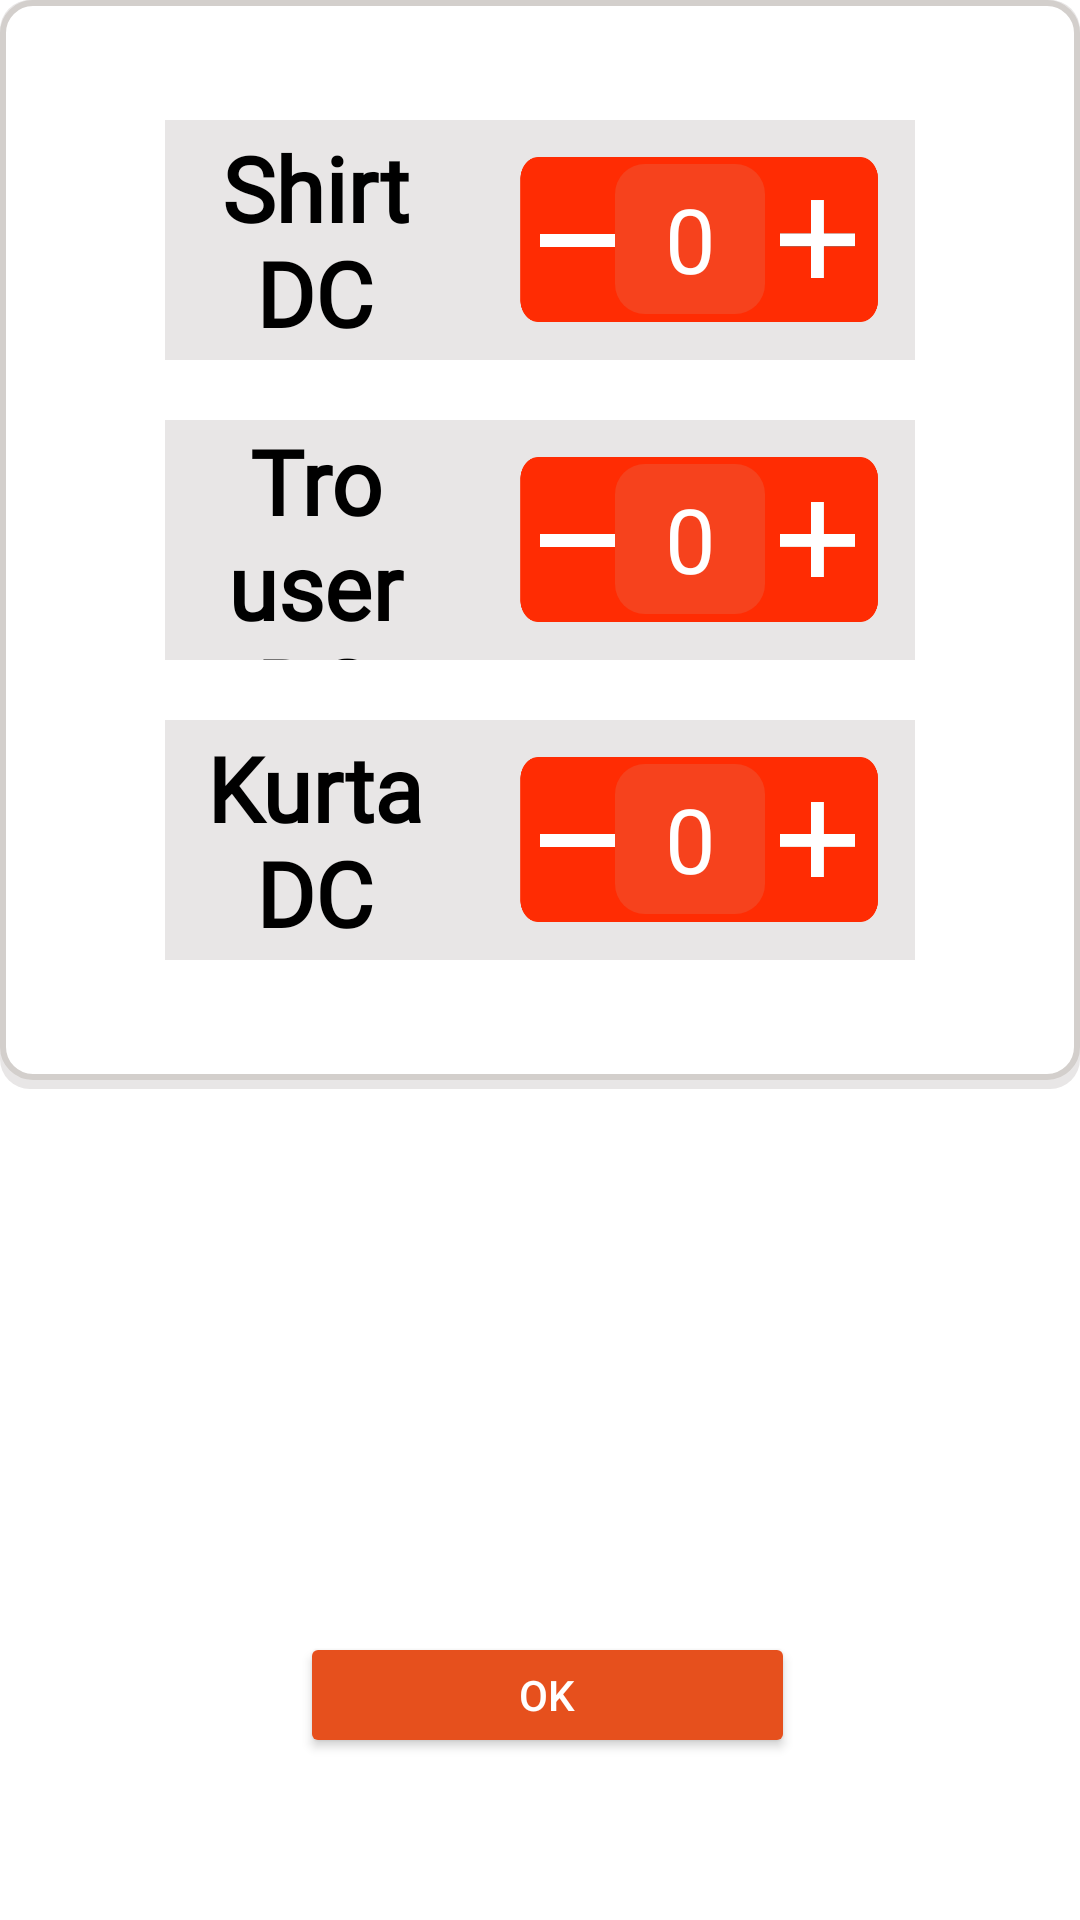

This screen was rendered from an Android layout file. Write that file and the resources it references.
<!-- AndroidManifest.xml: application theme Theme.LaundryManagement -->
<!-- res/layout/dry_cleaning_service.xml -->
<?xml version="1.0" encoding="utf-8"?>
<RelativeLayout xmlns:android="http://schemas.android.com/apk/res/android"
    android:layout_width="300dp"
    xmlns:tools="http://schemas.android.com/tools"
    android:layout_gravity="center"
    android:gravity="center_horizontal"
    android:layout_height="500dp"
    android:orientation="vertical"

    tools:context=".Services"
    >

    <LinearLayout
        android:layout_width="match_parent"
        android:layout_height="363dp"
        android:layout_gravity="top"
        android:background="@drawable/rounded_grey"
        android:orientation="vertical"/>
    <LinearLayout
        android:gravity="center_horizontal"
        android:layout_width="377dp"
        android:layout_height="360dp"
        android:layout_gravity="top"
        android:paddingTop="20dp"
        android:paddingBottom="20dp"
        android:background="@drawable/rounded_white1"
        android:orientation="vertical">

        <LinearLayout
            android:layout_width="250dp"
            android:layout_height="80dp"
            android:layout_gravity="center_horizontal"
            android:layout_marginTop="20dp"
            android:background="#E8E6E6">

            <TextView
                android:layout_width="100dp"
                android:layout_height="wrap_content"
                android:layout_gravity="center"
                android:fontFamily="@font/springsnowstorm"
                android:text="Shirt DC"
                android:gravity="center"
                android:textColor="@color/black"
                android:textSize="30dp"
                android:textStyle="bold" />

            <LinearLayout
                android:layout_width="120dp"
                android:layout_height="55dp"
                android:layout_marginLeft="18dp"
                android:layout_gravity="center"
                android:gravity="center_vertical"
                android:background="@drawable/bar1"
                >
                <Button
                    android:id="@+id/shirt_dc_minus"
                    android:layout_width="25dp"
                    android:layout_height="25dp"
                    android:layout_marginLeft="7dp"
                    android:onClick="shirt_dcMinus"
                    android:background="@drawable/minus"
                    android:foreground="@drawable/minus"/>

                <EditText
                    android:id="@+id/shirt_dc_et"
                    android:layout_width="50dp"
                    android:layout_height="50dp"
                    android:text="0"
                    android:inputType="number"
                    android:textColor="@color/white"
                    android:textAlignment="center"
                    android:background="@drawable/rounded_red"
                    android:textSize="30dp"
                    />

                <Button
                    android:id="@+id/shirt_dc_Plus"
                    android:layout_width="25dp"
                    android:layout_height="26dp"
                    android:layout_marginLeft="05dp"
                    android:background="@drawable/plus"
                    android:foreground="@drawable/plus"
                    android:onClick="shirt_dcPlus" />
            </LinearLayout>

        </LinearLayout>

        <LinearLayout
            android:layout_width="250dp"
            android:layout_height="80dp"
            android:layout_gravity="center_horizontal"
            android:layout_marginTop="20dp"
            android:background="#E8E6E6">
            <TextView
                android:layout_width="100dp"
                android:layout_height="wrap_content"
                android:layout_gravity="center"
                android:fontFamily="@font/springsnowstorm"
                android:gravity="center"
                android:text="Trouser DC"
                android:textSize="30dp"
                android:textColor="@color/black"
                android:textStyle="bold" />

            <LinearLayout
                android:layout_width="120dp"
                android:layout_height="55dp"
                android:layout_marginLeft="18dp"
                android:layout_gravity="center"
                android:gravity="center_vertical"
                android:background="@drawable/bar1"
                >
                <Button
                    android:onClick="trouser_dcMinus"
                    android:layout_width="25dp"
                    android:layout_height="25dp"
                    android:layout_marginLeft="7dp"
                    android:background="@drawable/minus"
                    android:foreground="@drawable/minus"/>
                <EditText
                    android:id="@+id/trouser_dc_et"
                    android:layout_width="50dp"
                    android:layout_height="50dp"
                    android:text="0"

                    android:textColor="@color/white"
                    android:textAlignment="center"
                    android:background="@drawable/rounded_red"
                    android:textSize="30dp"
                    />
                <Button
                    android:layout_width="25dp"
                    android:onClick="trouser_dcPlus"
                    android:layout_height="25dp"
                    android:background="@drawable/plus"
                    android:layout_marginLeft="05dp"
                    android:foreground="@drawable/plus"/>
            </LinearLayout>
        </LinearLayout>

        <LinearLayout
            android:layout_width="250dp"
            android:layout_height="80dp"
            android:layout_gravity="center_horizontal"
            android:layout_marginTop="20dp"
            android:background="#E8E6E6" >
            <TextView
                android:layout_width="100dp"
                android:layout_height="wrap_content"
                android:layout_gravity="center"
                android:fontFamily="@font/springsnowstorm"
                android:gravity="center"
                android:text="Kurta DC"
                android:textSize="30dp"
                android:textColor="@color/black"
                android:textStyle="bold" />

            <LinearLayout
                android:layout_width="120dp"
                android:layout_height="55dp"
                android:layout_marginLeft="18dp"
                android:layout_gravity="center"
                android:gravity="center_vertical"
                android:background="@drawable/bar1"
                >
                <Button
                    android:onClick="kurta_dcMinus"
                    android:layout_width="25dp"
                    android:layout_height="25dp"
                    android:layout_marginLeft="7dp"
                    android:background="@drawable/minus"
                    android:foreground="@drawable/minus"/>
                <EditText
                    android:id="@+id/kurta_dc_et"
                    android:layout_width="50dp"
                    android:layout_height="50dp"
                    android:text="0"

                    android:textColor="@color/white"
                    android:textAlignment="center"
                    android:background="@drawable/rounded_red"
                    android:textSize="30dp"
                    />
                <Button

                    android:layout_width="25dp"
                    android:onClick="kurta_dcPlus"
                    android:layout_height="25dp"
                    android:background="@drawable/plus"
                    android:layout_marginLeft="05dp"
                    android:foreground="@drawable/plus"/>
            </LinearLayout>

        </LinearLayout>





    </LinearLayout>

    <Button
        android:layout_width="100dp"
        android:layout_height="42dp"
        android:layout_alignParentStart="true"
        android:layout_alignParentEnd="true"
        android:layout_alignParentBottom="true"
        android:layout_marginStart="100dp"
        android:layout_marginEnd="95dp"
        android:layout_marginBottom="54dp"
        android:backgroundTint="@color/orange"
        android:onClick="dc_total"
        android:textColor="@color/white"

        android:text="OK" />

</RelativeLayout>
<!-- resources referenced by this layout -->
<resources>
  <color name="black">#FF000000</color>
  <color name="orange">#e6501d</color>
  <color name="white">#FFFFFFFF</color>
  <!-- drawable bar1: png bitmap (drawable, 4599 bytes) -->
  <!-- drawable minus: png bitmap (drawable, 800 bytes) -->
  <!-- drawable plus: png bitmap (drawable, 1762 bytes) -->
  <!-- drawable rounded_grey (drawable) -->
  <?xml version="1.0" encoding="utf-8"?>
  <shape xmlns:android="http://schemas.android.com/apk/res/android">
  
      <corners android:radius="10dp" />
  
      
      <stroke android:width="0dp" android:color="@color/black" />
  
      
      <solid android:color="#E8E6E6" />
  
  </shape>
  <!-- drawable rounded_red (drawable) -->
  <?xml version="1.0" encoding="utf-8"?>
  <shape xmlns:android="http://schemas.android.com/apk/res/android">
  
      <corners android:radius="10dp" />
  
      
      <stroke android:width="0dp" android:color="@color/black" />
  
      
      <solid android:color="#F6421D" />
  
  </shape>
  <!-- drawable rounded_white1 (drawable) -->
  <?xml version="1.0" encoding="utf-8"?>
      <shape xmlns:android="http://schemas.android.com/apk/res/android">
  
          <corners android:radius="10dp" />
  
          
          <stroke android:width="2dp" android:color="@color/grey" />
  
          
          <solid android:color="@color/white" />
  
      </shape>
  <style name="Theme.LaundryManagement" parent="Theme.MaterialComponents.DayNight.NoActionBar">
          <item name="android:windowFullscreen">true</item>
          
          <item name="colorPrimary">@color/purple_500</item>
          <item name="colorPrimaryVariant">@color/purple_700</item>
          <item name="colorOnPrimary">@color/white</item>
          
          <item name="colorSecondary">@color/teal_200</item>
          <item name="colorSecondaryVariant">@color/teal_700</item>
          <item name="colorOnSecondary">@color/black</item>
          
          <item name="android:statusBarColor">?attr/colorPrimaryVariant</item>
          
      </style>
  <color name="grey">#D3CFCC</color>
  <color name="purple_500">#FF6200EE</color>
  <color name="purple_700">#FF3700B3</color>
  <color name="teal_200">#FF03DAC5</color>
  <color name="teal_700">#FF018786</color>
</resources>
